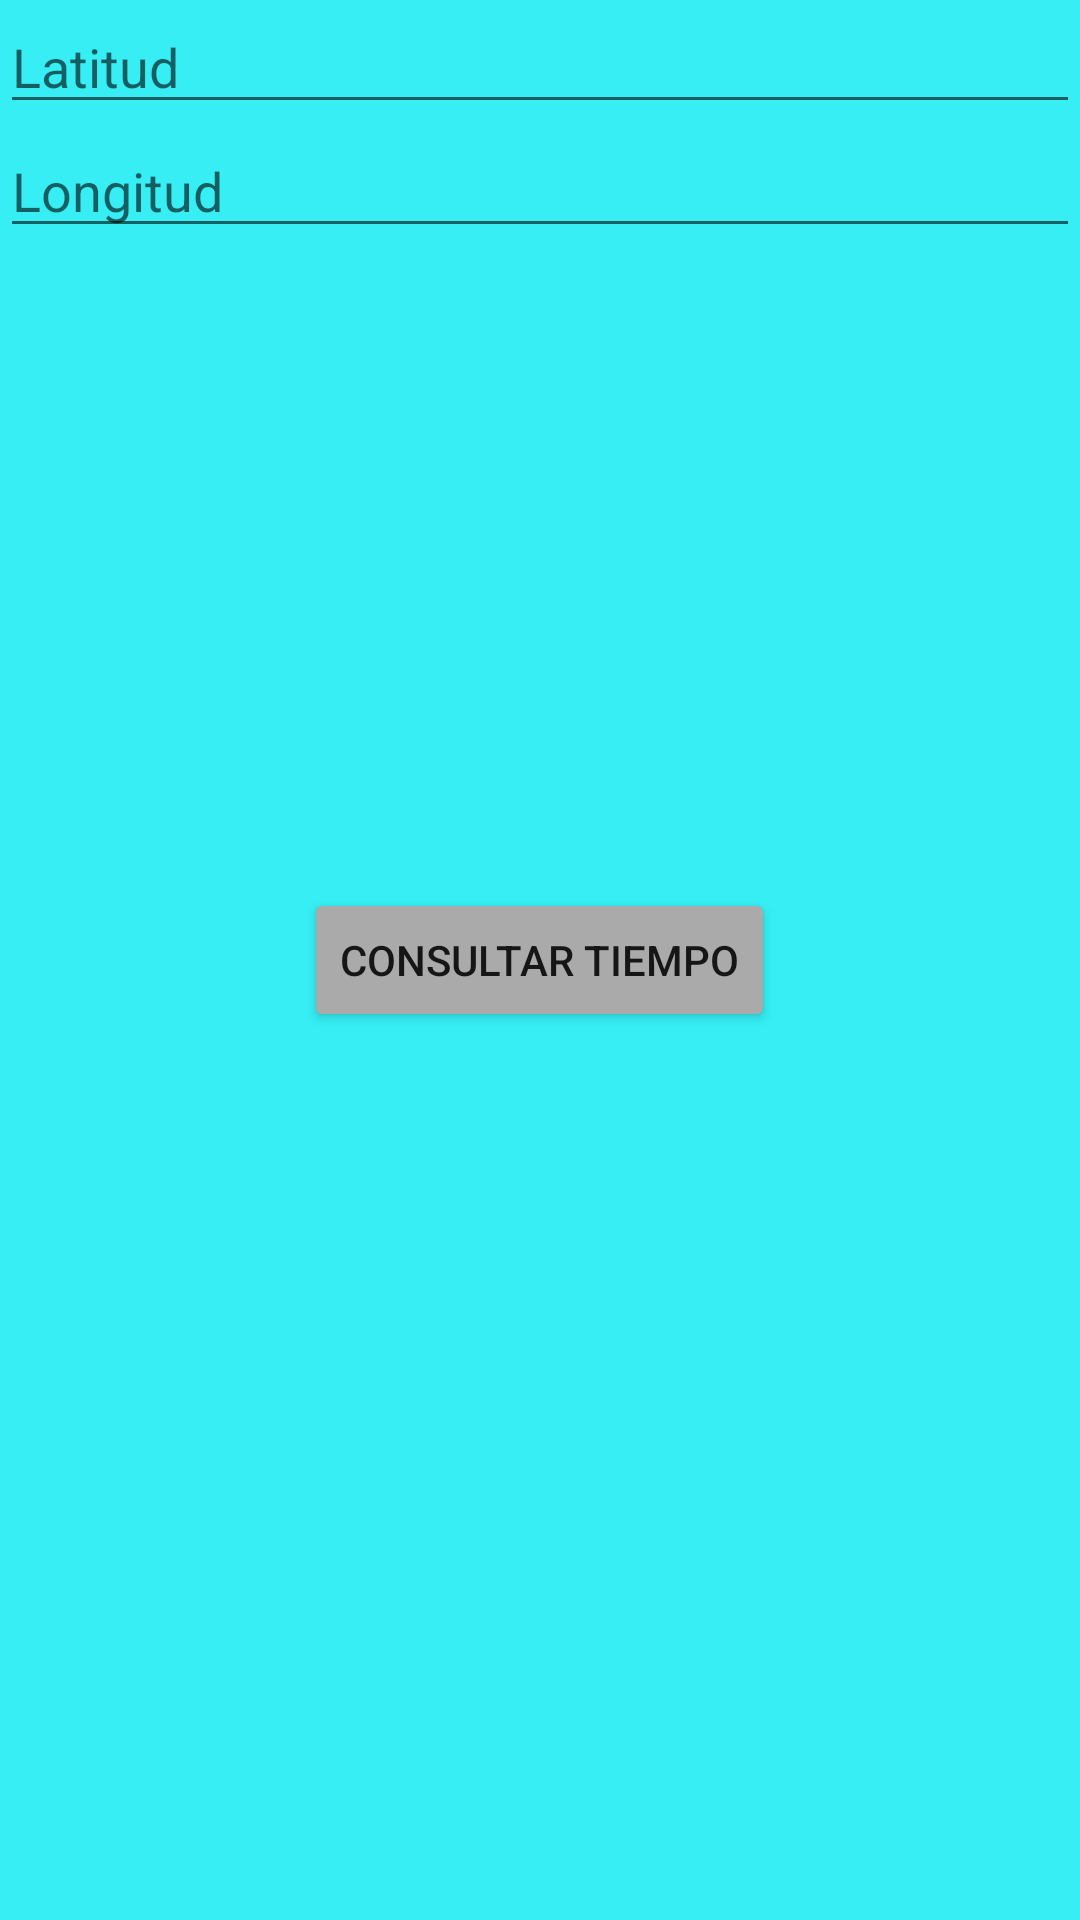

Reconstruct the res/layout file that produces this screen, plus the resources it refers to.
<!-- AndroidManifest.xml: application theme Theme.PruebaUF5NetworkinAndroid -->
<!-- res/layout/activity_main.xml -->
<?xml version="1.0" encoding="utf-8"?>
<RelativeLayout xmlns:android="http://schemas.android.com/apk/res/android"
    xmlns:app="http://schemas.android.com/apk/res-auto"
    xmlns:tools="http://schemas.android.com/tools"
    android:layout_width="match_parent"
    android:layout_height="match_parent"
    tools:context=".MainActivity"
    android:background="@color/azul_main">

    <LinearLayout
        android:id="@+id/llMain"
        android:orientation="vertical"
        android:layout_width="match_parent"
        android:layout_height="wrap_content">

        <EditText
            android:id="@+id/etLatitud"
            android:layout_width="match_parent"
            android:layout_height="wrap_content"
            android:inputType="numberDecimal|numberSigned"
            android:hint="@string/et_latitud"
            android:layout_weight="1"/>

        <EditText
            android:id="@+id/etLongitud"
            android:layout_width="match_parent"
            android:layout_height="wrap_content"
            android:inputType="numberDecimal|numberSigned"
            android:hint="@string/et_longitud"
            android:layout_weight="1"/>

    </LinearLayout>

    <Button
        android:id="@+id/btnConsTiempo"
        android:layout_width="wrap_content"
        android:layout_height="wrap_content"
        android:text="@string/btn_tiempo"
        android:layout_centerInParent="true"
        android:layout_marginBottom="16dp"
        android:backgroundTint="@android:color/darker_gray"/>


</RelativeLayout>
<!-- resources referenced by this layout -->
<resources>
  <color name="azul_main">#36EEF4</color>
  <string name="btn_tiempo">CONSULTAR TIEMPO</string>
  <string name="et_latitud">Latitud</string>
  <string name="et_longitud">Longitud</string>
  <style name="Theme.PruebaUF5NetworkinAndroid" parent="Theme.MaterialComponents.DayNight.DarkActionBar">
          
          <item name="colorPrimary">@color/purple_500</item>
          <item name="colorPrimaryVariant">@color/purple_700</item>
          <item name="colorOnPrimary">@color/white</item>
          
          <item name="colorSecondary">@color/teal_200</item>
          <item name="colorSecondaryVariant">@color/teal_700</item>
          <item name="colorOnSecondary">@color/black</item>
          
          <item name="android:statusBarColor">?attr/colorPrimaryVariant</item>
          
      </style>
  <color name="purple_500">#FF6200EE</color>
  <color name="purple_700">#FF3700B3</color>
  <color name="white">#FFFFFFFF</color>
  <color name="teal_200">#FF03DAC5</color>
  <color name="teal_700">#FF018786</color>
  <color name="black">#FF000000</color>
</resources>
